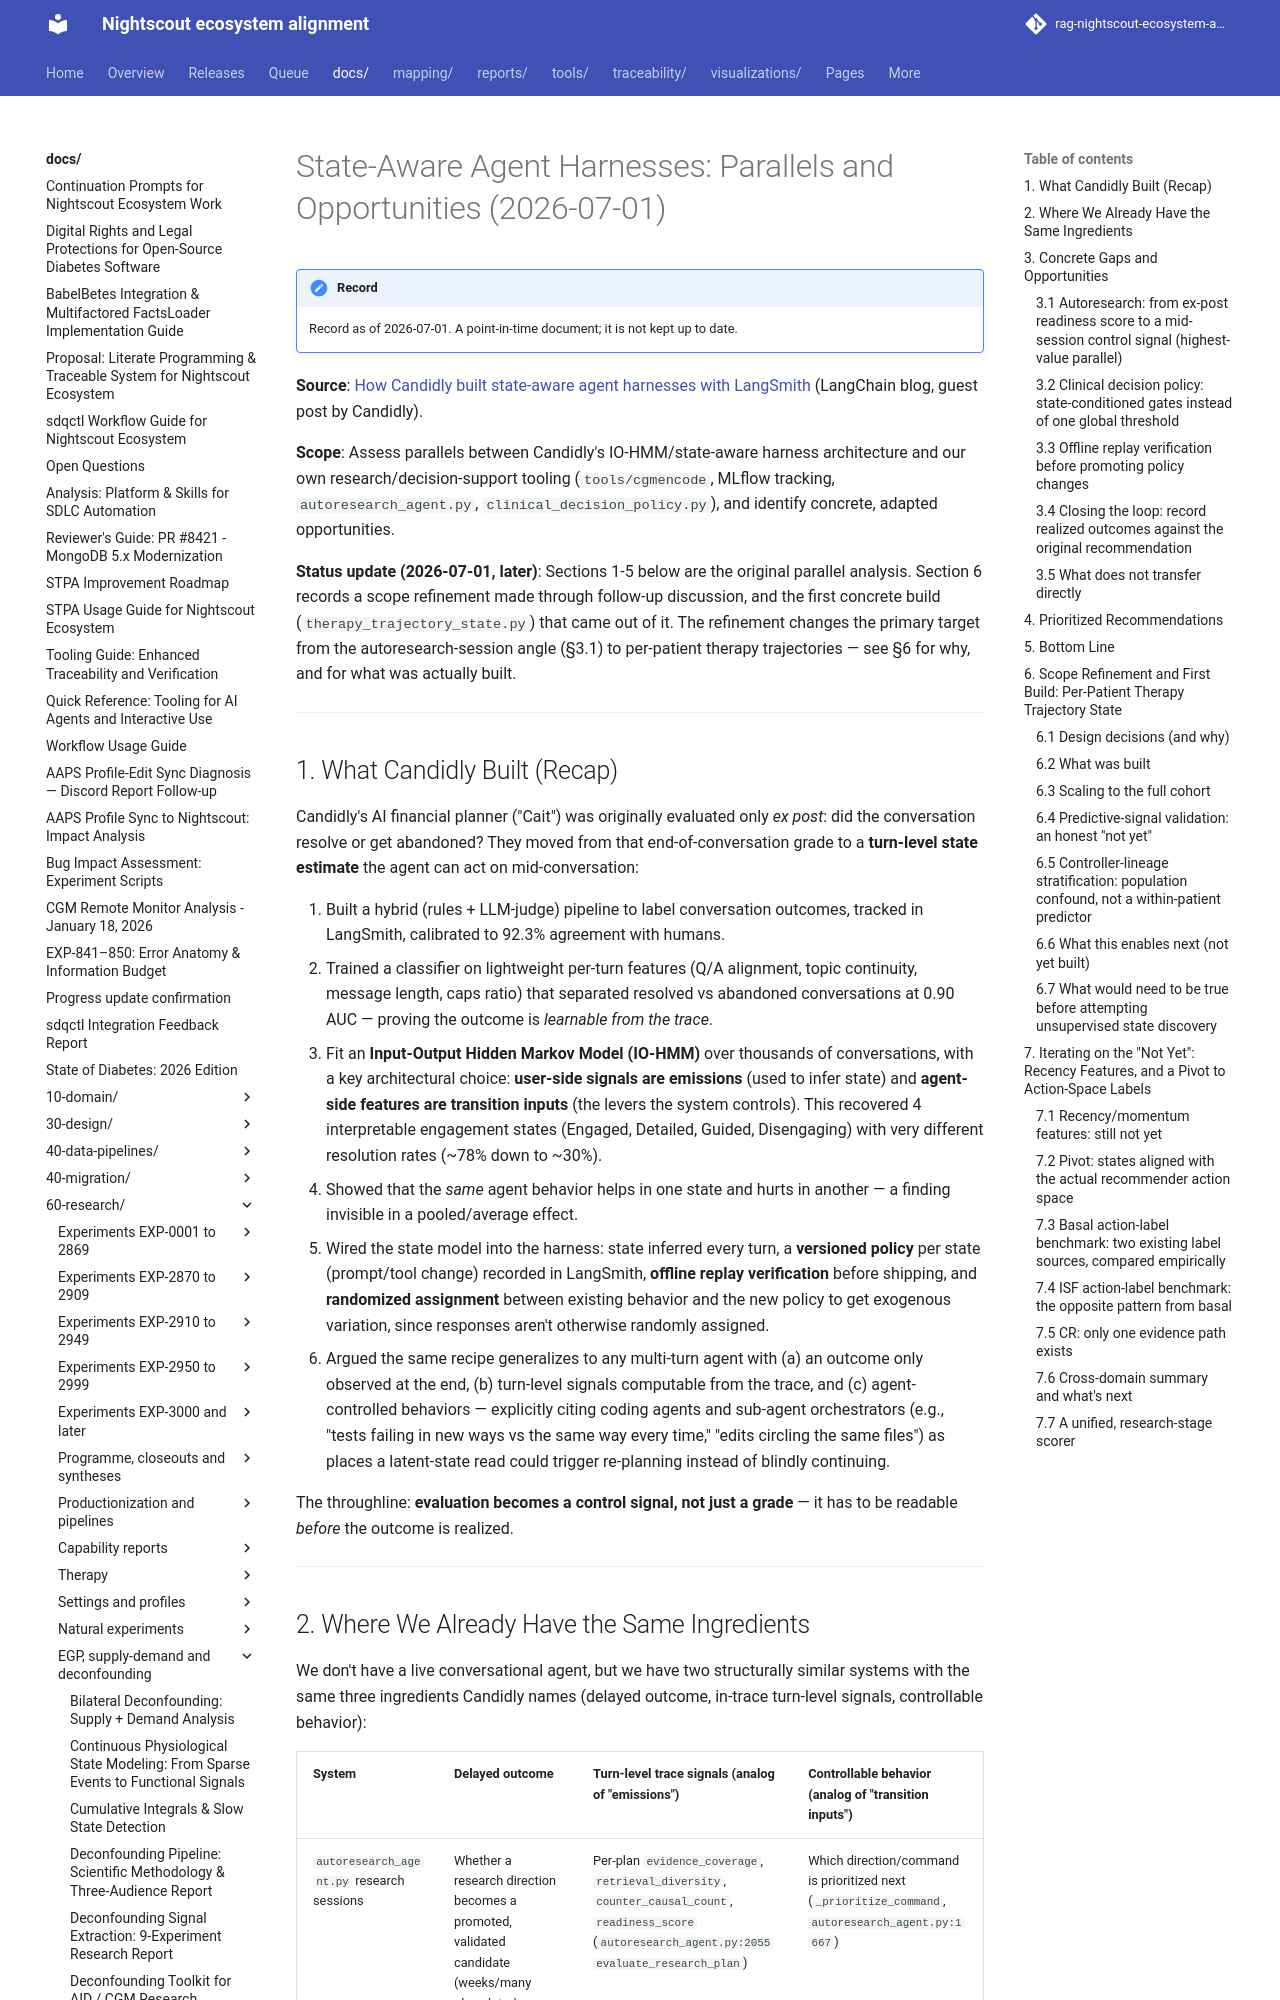

repository: bewest/rag-nightscout-ecosystem-alignment · page: docs/60-research/state-aware-harness-parallels-2026-07-01.html · generator: mkdocs

# State-Aware Agent Harnesses: Parallels and Opportunities (2026-07-01)

**Source**: [How Candidly built state-aware agent harnesses with LangSmith](https://www.langchain.com/blog/how-candidly-built-state-aware-agent-harnesses-with-langsmith) (LangChain blog, guest post by Candidly).

**Scope**: Assess parallels between Candidly's IO-HMM/state-aware harness architecture and our own research/decision-support tooling (`tools/cgmencode`, MLflow tracking, `autoresearch_agent.py`, `clinical_decision_policy.py`), and identify concrete, adapted opportunities.

**Status update (2026-07-01, later)**: Sections 1-5 below are the original parallel analysis. Section 6 records a scope refinement made through follow-up discussion, and the first concrete build (`therapy_trajectory_state.py`) that came out of it. The refinement changes the primary target from the autoresearch-session angle (§3.1) to per-patient therapy trajectories — see §6 for why, and for what was actually built.

---

## 1. What Candidly Built (Recap)

Candidly's AI financial planner ("Cait") was originally evaluated only *ex post*: did the conversation resolve or get abandoned? They moved from that end-of-conversation grade to a **turn-level state estimate** the agent can act on mid-conversation:

1. Built a hybrid (rules + LLM-judge) pipeline to label conversation outcomes, tracked in LangSmith, calibrated to 92.3% agreement with humans.
2. Trained a classifier on lightweight per-turn features (Q/A alignment, topic continuity, message length, caps ratio) that separated resolved vs abandoned conversations at 0.90 AUC — proving the outcome is *learnable from the trace*.
3. Fit an **Input-Output Hidden Markov Model (IO-HMM)** over thousands of conversations, with a key architectural choice: **user-side signals are emissions** (used to infer state) and **agent-side features are transition inputs** (the levers the system controls). This recovered 4 interpretable engagement states (Engaged, Detailed, Guided, Disengaging) with very different resolution rates (~78% down to ~30%).
4. Showed that the *same* agent behavior helps in one state and hurts in another — a finding invisible in a pooled/average effect.
5. Wired the state model into the harness: state inferred every turn, a **versioned policy** per state (prompt/tool change) recorded in LangSmith, **offline replay verification** before shipping, and **randomized assignment** between existing behavior and the new policy to get exogenous variation, since responses aren't otherwise randomly assigned.
6. Argued the same recipe generalizes to any multi-turn agent with (a) an outcome only observed at the end, (b) turn-level signals computable from the trace, and (c) agent-controlled behaviors — explicitly citing coding agents and sub-agent orchestrators (e.g., "tests failing in new ways vs the same way every time," "edits circling the same files") as places a latent-state read could trigger re-planning instead of blindly continuing.

The throughline: **evaluation becomes a control signal, not just a grade** — it has to be readable *before* the outcome is realized.

---
